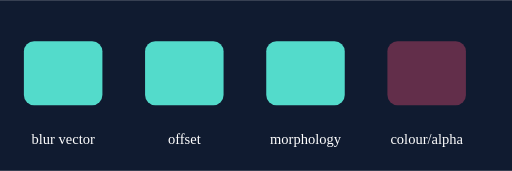
t = 0.00 s
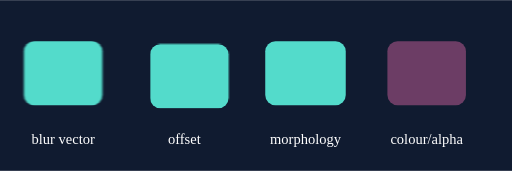
t = 0.50 s
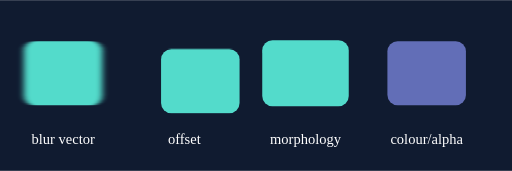
t = 1.50 s
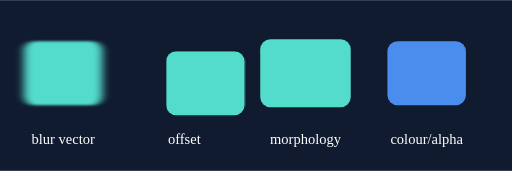
t = 2.00 s
t = 2.50 s: frame unchanged from t = 1.50 s, image omitted
t = 3.50 s: frame unchanged from t = 0.50 s, image omitted

The animated SVG that drew these frames (rendered in a browser with its animation timeline set to each time). Animation: 6 SMIL elements (animate=6); one cycle of 4.00 s, repeats indefinitely.

<svg xmlns="http://www.w3.org/2000/svg" width="600" height="200" viewBox="0 0 600 200">
<title>Animated filter parameters</title><desc>Authored regression sample: scalar, vector and colour SMIL, paused at deterministic time by tests.</desc>
<defs>
<filter id="blur" x="-30%" y="-50%" width="160%" height="200%"><feGaussianBlur><animate attributeName="stdDeviation" values="0 0;5 1;0 0" dur="4s" repeatCount="indefinite"/></feGaussianBlur></filter>
<filter id="offset" x="-20%" y="-20%" width="180%" height="150%"><feOffset><animate attributeName="dx" values="0;25;0" dur="4s" repeatCount="indefinite"/><animate attributeName="dy" values="0;12;0" dur="4s" repeatCount="indefinite"/></feOffset></filter>
<filter id="morph" x="-30%" y="-50%" width="160%" height="200%"><feMorphology operator="dilate"><animate attributeName="radius" values="0;7 2;0" dur="4s" repeatCount="indefinite"/></feMorphology></filter>
<filter id="flood" x="0" y="0" width="100%" height="100%"><feFlood><animate attributeName="flood-color" values="#dc4870;#4c8ded;#dc4870" dur="4s" repeatCount="indefinite"/><animate attributeName="flood-opacity" values=".4;1;.4" dur="4s" repeatCount="indefinite"/></feFlood><feComposite in2="SourceGraphic" operator="in"/></filter>
</defs>
<rect width="600" height="200" fill="#101b30"/>
<g fill="#53dbcb"><rect x="28" y="48" width="92" height="75" rx="12" filter="url(#blur)"/><rect x="170" y="48" width="92" height="75" rx="12" filter="url(#offset)"/><rect x="312" y="48" width="92" height="75" rx="12" filter="url(#morph)"/><rect x="454" y="48" width="92" height="75" rx="12" filter="url(#flood)"/></g>
<g fill="white" font-size="17" text-anchor="middle"><text x="74" y="168">blur vector</text><text x="216" y="168">offset</text><text x="358" y="168">morphology</text><text x="500" y="168">colour/alpha</text></g>
</svg>
